Image classification data set "SPECT-MRI" (xianming-gu/Havard-Medical-Image-Fusion-Datasets on GitHub). Class labels (2): MRI scan, SPECT scan.

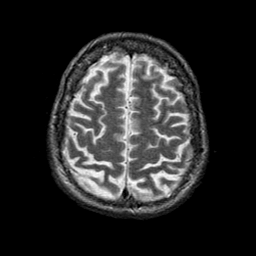
Label: MRI scan

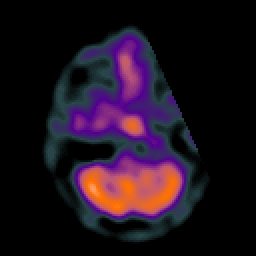
Label: SPECT scan

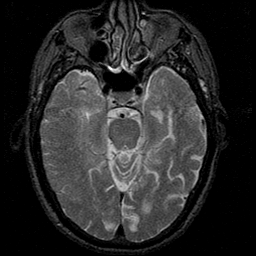
Label: MRI scan

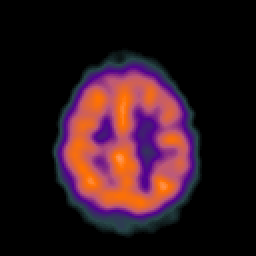
Label: SPECT scan

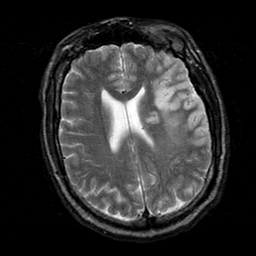
Label: MRI scan

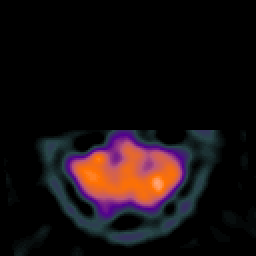
Label: SPECT scan
